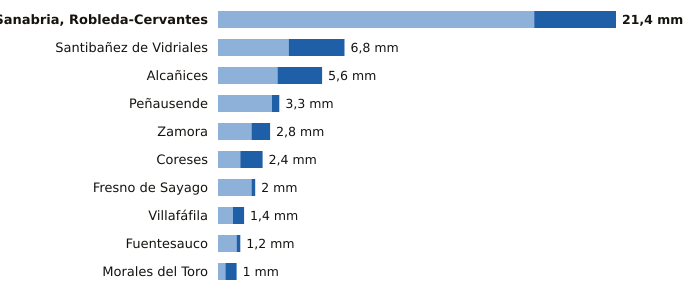

Data behind this chart, as committed beside it:
estacion, provincia, indicativo, mm_6_dias_anteriores, mm_hoy, mm_7_dias, horas_de_hoy
Sanabria, Robleda-Cervantes, Zamora, 2766E, 17.0, 4.4, 21.4, 3
Santibañez de Vidriales, Zamora, 2777K, 3.8, 3.0, 6.8, 2
Alcañices, Zamora, 2966D, 3.2, 2.4, 5.6, 2
Peñausende, Zamora, 2882D, 2.9, 0.4, 3.3, 3
Zamora, Zamora, 2614, 1.8, 1.0, 2.8, 3
Coreses, Zamora, 2565, 1.2, 1.2, 2.4, 3
Fresno de Sayago, Zamora, 2885K, 1.8, 0.2, 2.0, 2
Villafáfila, Zamora, 2611D, 0.8, 0.6, 1.4, 2
Fuentesauco, Zamora, 2555B, 1.0, 0.2, 1.2, 1
Morales del Toro, Zamora, 2536D, 0.4, 0.6, 1.0, 3
